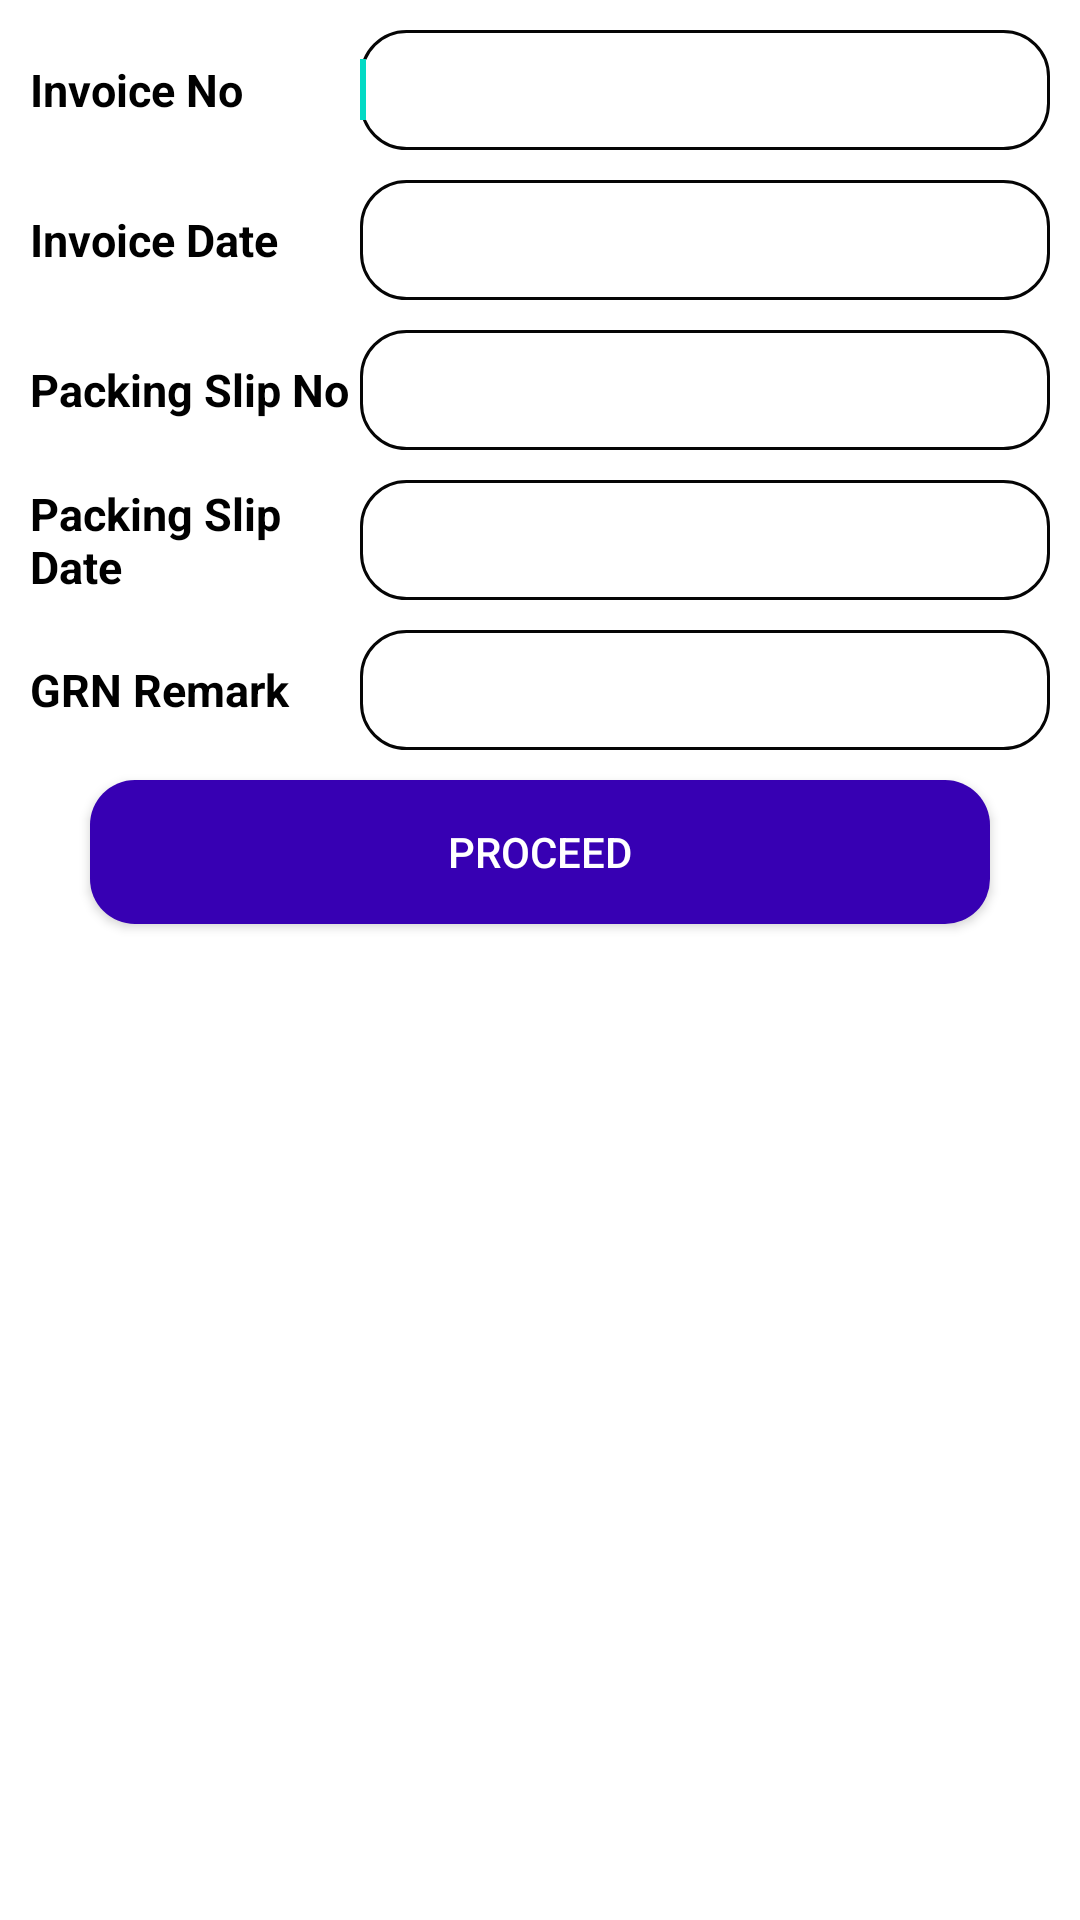

Produce the Android XML layout that renders to this screen, including the resource entries it uses.
<!-- AndroidManifest.xml: application theme Theme.RajkamalWHM -->
<!-- res/layout/fragment_g_r_n_entry.xml -->
<?xml version="1.0" encoding="utf-8"?>
<LinearLayout
    xmlns:android="http://schemas.android.com/apk/res/android"
    xmlns:tools="http://schemas.android.com/tools"
    android:layout_width="match_parent"
    android:layout_height="match_parent"
    android:orientation="vertical"
    android:layout_gravity="center"
    tools:context=".grnentry.GRNEntryFragment">

    <LinearLayout
        android:layout_width="match_parent"
        android:layout_height="40dp"
        android:orientation="horizontal"
        android:weightSum="3"
        android:layout_marginTop="10dp">

        <TextView
            android:layout_width="match_parent"
            android:layout_height="match_parent"
            android:text="Invoice No"
            android:textColor="@color/black"
            android:textSize="15sp"
            android:textStyle="bold"
            android:gravity="start|center"
            android:paddingLeft="10dp"
            android:layout_weight="2" />

        <EditText
            android:layout_width="match_parent"
            android:layout_height="match_parent"
            android:textColor="@color/black"
            android:textSize="15sp"
            android:textStyle="bold"
            android:id="@+id/invoiceno"
            android:inputType="text"
            android:layout_weight="1"
            android:layout_marginRight="10dp"
            android:background="@drawable/rounded_edittext"
            android:textAlignment="center" >
            <requestFocus/>
        </EditText>

    </LinearLayout>

    <LinearLayout
        android:layout_width="match_parent"
        android:layout_height="40dp"
        android:orientation="horizontal"
        android:weightSum="3"
        android:layout_marginTop="10dp">

        <TextView
            android:layout_width="match_parent"
            android:layout_height="match_parent"
            android:text="Invoice Date"
            android:textColor="@color/black"
            android:textSize="15sp"
            android:textStyle="bold"
            android:gravity="start|center"
            android:paddingLeft="10dp"
            android:layout_weight="2" />

        <EditText
            android:layout_width="match_parent"
            android:layout_height="match_parent"
            android:textColor="@color/black"
            android:textSize="15sp"
            android:textStyle="bold"
            android:id="@+id/invoicedate"
            android:drawableLeft="@drawable/calendar"
            android:paddingLeft="5dp"
            android:inputType="text"
            android:layout_weight="1"
            android:layout_marginRight="10dp"
            android:background="@drawable/rounded_edittext"
            android:textAlignment="center" />

    </LinearLayout>

    <LinearLayout
        android:layout_width="match_parent"
        android:layout_height="40dp"
        android:orientation="horizontal"
        android:weightSum="3"
        android:layout_marginTop="10dp">

        <TextView
            android:layout_width="match_parent"
            android:layout_height="match_parent"
            android:text="Packing Slip No"
            android:textColor="@color/black"
            android:textSize="15sp"
            android:textStyle="bold"
            android:gravity="start|center"
            android:paddingLeft="10dp"
            android:layout_weight="2" />

        <EditText
            android:layout_width="match_parent"
            android:layout_height="match_parent"
            android:textColor="@color/black"
            android:textSize="15sp"
            android:textStyle="bold"
            android:id="@+id/pckslipno"
            android:inputType="text"
            android:layout_weight="1"
            android:layout_marginRight="10dp"
            android:background="@drawable/rounded_edittext"
            android:textAlignment="center" />

    </LinearLayout>

    <LinearLayout
        android:layout_width="match_parent"
        android:layout_height="40dp"
        android:orientation="horizontal"
        android:weightSum="3"
        android:layout_marginTop="10dp">

        <TextView
            android:layout_width="match_parent"
            android:layout_height="match_parent"
            android:text="Packing Slip Date"
            android:textColor="@color/black"
            android:textSize="15sp"
            android:textStyle="bold"
            android:gravity="start|center"
            android:paddingLeft="10dp"
            android:layout_weight="2" />

        <EditText
            android:layout_width="match_parent"
            android:layout_height="match_parent"
            android:textColor="@color/black"
            android:textSize="15sp"
            android:textStyle="bold"
            android:id="@+id/pckslipdate"
            android:drawableLeft="@drawable/calendar"
            android:paddingLeft="5dp"
            android:inputType="text"
            android:layout_weight="1"
            android:layout_marginRight="10dp"
            android:background="@drawable/rounded_edittext"
            android:textAlignment="center" />

    </LinearLayout>

    <LinearLayout
        android:layout_width="match_parent"
        android:layout_height="40dp"
        android:orientation="horizontal"
        android:weightSum="3"
        android:layout_marginTop="10dp">

        <TextView
            android:layout_width="match_parent"
            android:layout_height="match_parent"
            android:text="GRN Remark"
            android:textColor="@color/black"
            android:textSize="15sp"
            android:textStyle="bold"
            android:gravity="start|center"
            android:paddingLeft="10dp"
            android:layout_weight="2" />

        <EditText
            android:layout_width="match_parent"
            android:layout_height="match_parent"
            android:textColor="@color/black"
            android:textSize="15sp"
            android:textStyle="bold"
            android:id="@+id/grnremark"
            android:inputType="text"
            android:layout_weight="1"
            android:layout_marginRight="10dp"
            android:background="@drawable/rounded_edittext"
            android:textAlignment="center" />

    </LinearLayout>

    <Button
        android:id="@+id/proceed"
        android:layout_width="match_parent"
        android:layout_height="wrap_content"
        android:layout_marginLeft="30dp"
        android:layout_marginTop="10dp"
        android:layout_marginRight="30dp"
        android:layout_marginBottom="10dp"
        android:background="@drawable/rounded_button"
        android:text="proceed"
        android:textColor="@color/white" />

    <TextView
        android:layout_width="match_parent"
        android:layout_height="wrap_content"
        android:id="@+id/showinvoicedate" />

    <TextView
        android:layout_width="match_parent"
        android:layout_height="wrap_content"
        android:id="@+id/showpckslipdate" />

</LinearLayout>
<!-- resources referenced by this layout -->
<resources>
  <!-- drawable rounded_button (drawable) -->
  <?xml version="1.0" encoding="utf-8"?>
  <shape xmlns:android="http://schemas.android.com/apk/res/android"
      android:shape="rectangle"
      android:padding="10dp">
  
      <solid android:color="@color/purple_700" />
      <corners
          android:bottomRightRadius="15dp"
          android:bottomLeftRadius="15dp"
          android:topLeftRadius="15dp"
          android:topRightRadius="15dp" />
  </shape>
  <!-- drawable rounded_edittext (drawable) -->
  <?xml version="1.0" encoding="utf-8"?>
  <shape xmlns:android="http://schemas.android.com/apk/res/android"
      android:shape="rectangle" android:padding="10dp">
  
      <solid android:color="#FFFFFF"/>
      <stroke android:width="1dp" android:color="#050505" />
      <corners
          android:bottomRightRadius="15dp"
          android:bottomLeftRadius="15dp"
          android:topLeftRadius="15dp"
          android:topRightRadius="15dp" />
  </shape>
  <style name="Theme.RajkamalWHM" parent="Theme.MaterialComponents.DayNight.DarkActionBar">
          
          <item name="colorPrimary">@color/purple_500</item>
          <item name="colorPrimaryVariant">@color/purple_700</item>
          <item name="colorOnPrimary">@color/white</item>
          
          <item name="colorSecondary">@color/teal_200</item>
          <item name="colorSecondaryVariant">@color/teal_700</item>
          <item name="colorOnSecondary">@color/black</item>
          
          <item name="android:statusBarColor" tools:targetApi="l">?attr/colorPrimaryVariant</item>
          
      </style>
  <!-- not gathered from this repository: default colours our renderer supplied (Android Studio template values) -->
  <color name="purple_500">#FF6200EE</color>
  <color name="purple_700">#FF3700B3</color>
  <color name="teal_200">#FF03DAC5</color>
  <color name="teal_700">#FF018786</color>
  <color name="black">#FF000000</color>
  <color name="white">#FFFFFFFF</color>
</resources>
